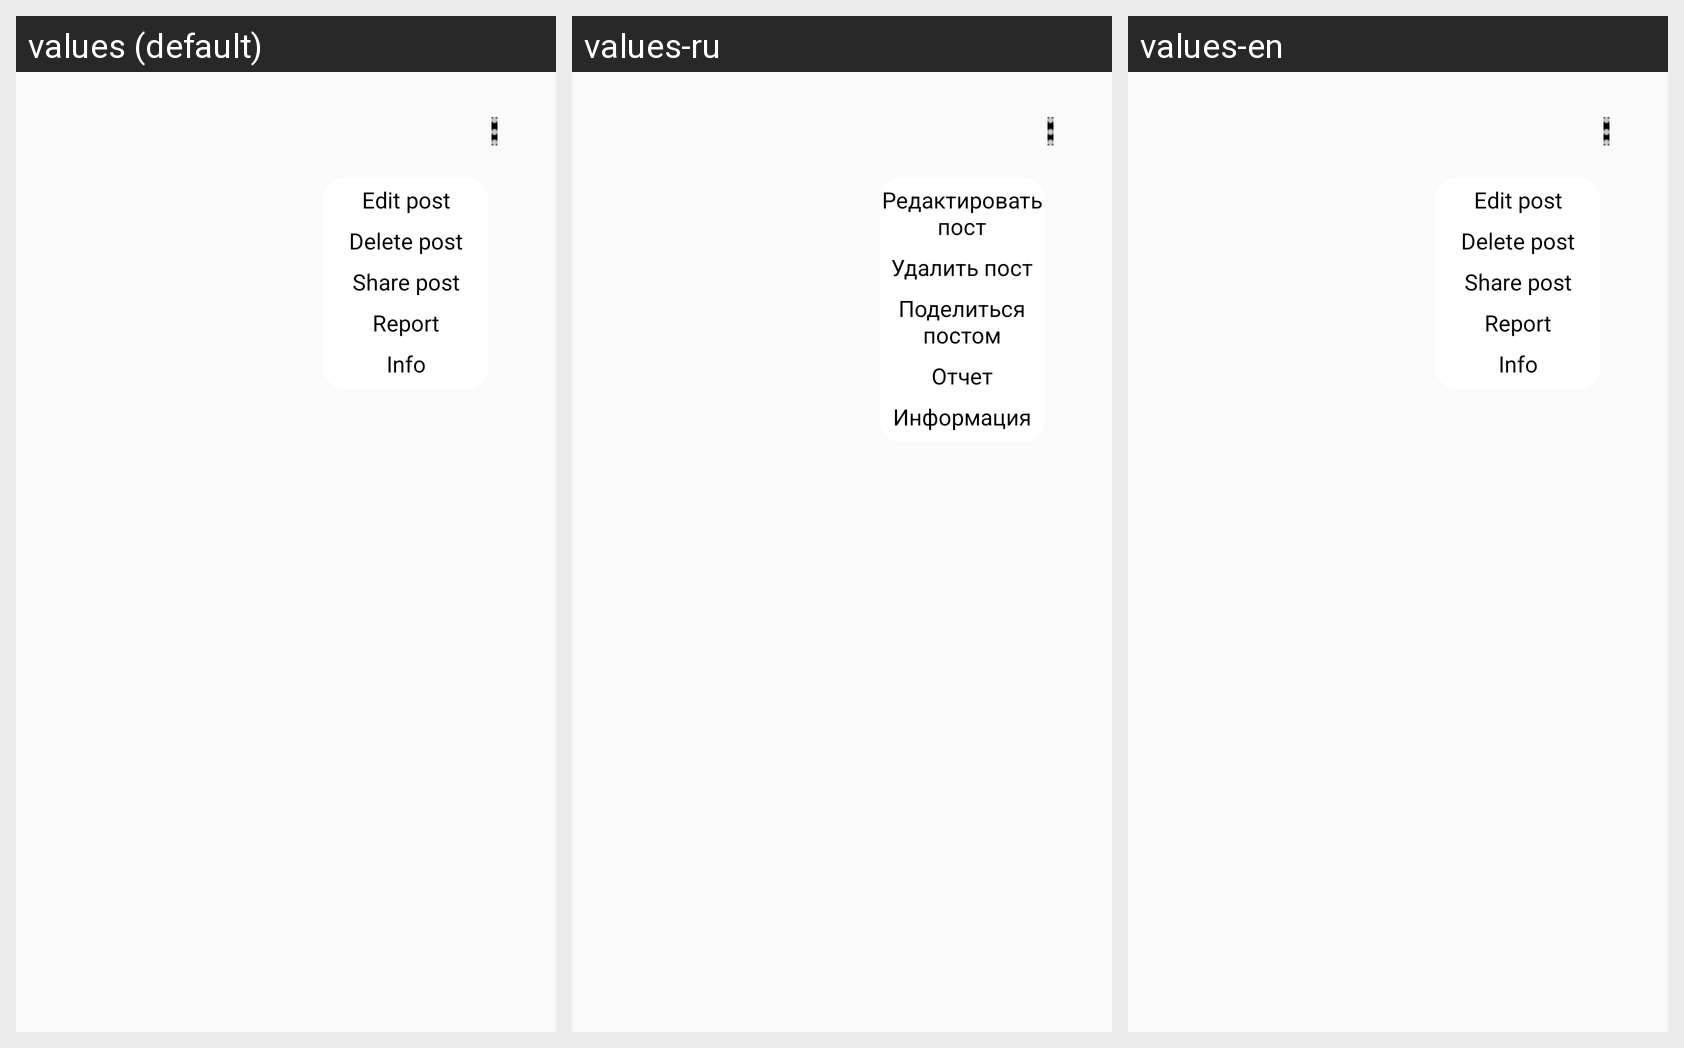

This grid shows one Android layout under several languages. Give, for every string resource on the screen, its name, the default text and each shown locale's text.
Android screen res/layout/activity_setting_menu_for_full_view.xml rendered under 3 locales, left to right: values (default), values-ru, values-en. Device: Nexus 5 (rendered at 1080×1920; each locale shown at half size, 540×960, under a caption strip naming it); theme AppTheme.
Strings drawn on this screen, with the default value and each locale's value (text and hints the layout hard-codes, and strings that could not be matched under every locale, appear in the picture but are not listed):

edit_post_
  values: Edit post
  values-ru: Редактировать пост
  values-en: Edit post

delete_post
  values: Delete post
  values-ru: Удалить пост
  values-en: Delete post

share_post
  values: Share post
  values-ru: Поделиться постом
  values-en: Share post

report
  values: Report
  values-ru: Отчет
  values-en: Report

info
  values: Info
  values-ru: Информация
  values-en: Info
